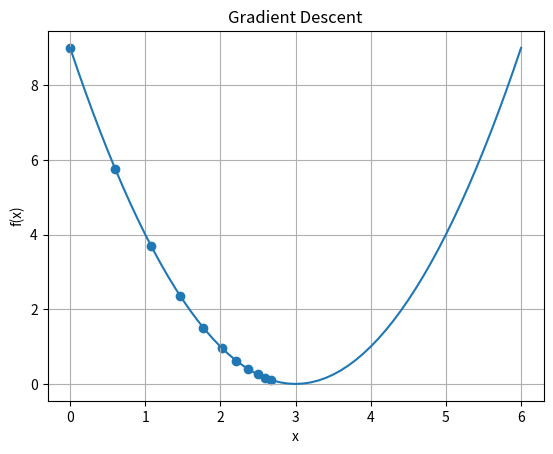

Write the Python code that produced this figure.
import matplotlib.pyplot as plt

def f(x):
    return (x - 3)**2

def gradient(x):
    return 2 * (x - 3)

x = 0.0
eta = 0.1

x_values = [x]
y_values = [f(x)]

for i in range(10):
    x = x - eta * gradient(x)

    x_values.append(x)
    y_values.append(f(x))

    print(i + 1, "x =", x, "f(x) =", f(x))

# Plot
xs = [i / 10 for i in range(61)]
ys = [f(i) for i in xs]

plt.plot(xs, ys)
plt.scatter(x_values, y_values)

plt.xlabel("x")
plt.ylabel("f(x)")
plt.title("Gradient Descent")
plt.grid(True)
plt.show()
